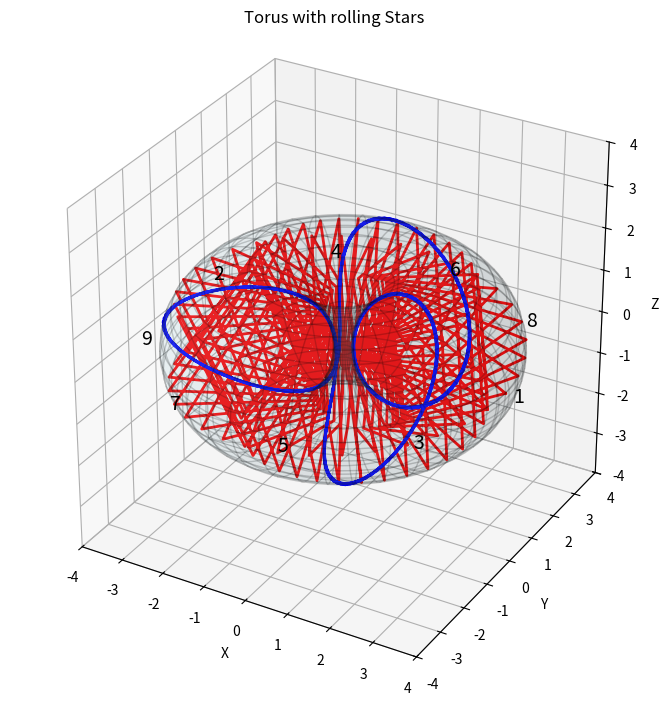

Reproduce this figure in Python.
import numpy as np
import matplotlib.pyplot as plt
from mpl_toolkits.mplot3d import Axes3D
# Define torus parameters
R = 2.0  # Major radius (distance from center to tube center, in XY plane)
r = 0.9 * R  # Minor radius (tube thickness)
num_points = 72  # Resolution of the torus

# Define the toroidal grid
theta = np.linspace(0, 2 * np.pi, num_points)  # Angle around the central ring
phi = np.linspace(0, 2 * np.pi, num_points)  # Angle around the tube
Theta, Phi = np.meshgrid(theta, phi)

# Compute torus coordinates
X = (R + r * np.cos(Phi)) * np.cos(Theta)
Y = (R + r * np.cos(Phi)) * np.sin(Theta)
Z = r * np.sin(Phi)


# Create figure
fig = plt.figure(figsize=(7, 7))
ax = fig.add_subplot(111, projection='3d')

# Plot torus surface
ax.plot_surface(X, Y, Z, color='lightblue', alpha=0.1, edgecolor='k')

# Define a single continuous helix wrapping around the torus
num_helix_turns = 3
helix_theta = np.linspace(0, 8 * np.pi, num_points * num_helix_turns)  # Covers 4 full revolutions
helix_phi = 36 * helix_theta

# Compute the helix on the torus surface
helix_x = (R + r * np.cos(helix_phi)) * np.cos(helix_theta)
helix_y = (R + r * np.cos(helix_phi)) * np.sin(helix_theta)
helix_z = r * np.sin(helix_phi)

# Plot the single continuous helix
ax.plot(helix_x, helix_y, helix_z, 'r-', linewidth=2)


# Identify points where the helix reaches the outer edge
num_labels = 9  # Adjust for different numbers (3, 6, 9, etc.)
for i in range(num_labels):
    index = i * len(helix_theta) // num_labels
    ax.text(4.1*np.cos(helix_theta)[index], 4.1*np.sin(helix_theta)[index], 0, str(i + 1), color='black', fontsize=14, ha='center', va='center')
# Plot helical spiral through the center hole

# Define additional helices for positions 2-5-8 and 3-6-9
helix_x2 = (R + r * np.cos(3 * helix_theta + 2 * np.pi / 3)) * np.cos(helix_theta + 2 * np.pi / 3)
helix_y2 = (R + r * np.cos(3 * helix_theta + 2 * np.pi / 3)) * np.sin(helix_theta + 2 * np.pi / 3)
helix_z2 = r * np.sin(3 * helix_theta + 2 * np.pi / 3)

helix_x3 = (R + r * np.cos(3 * helix_theta + 4 * np.pi / 3)) * np.cos(helix_theta + 4 * np.pi / 3)
helix_y3 = (R + r * np.cos(3 * helix_theta + 4 * np.pi / 3)) * np.sin(helix_theta + 4 * np.pi / 3)
helix_z3 = r * np.sin(3 * helix_theta + 4 * np.pi / 3)
ax.plot(helix_x, helix_y, helix_z, 'r-', linewidth=.5)
ax.plot(helix_x2, helix_y2, helix_z2, 'b-', linewidth=2)
#ax.plot(helix_x3, helix_y3, helix_z3, 'g-', linewidth=2)

# Set labels and aspect ratio
ax.set_xlabel("X")
ax.set_ylabel("Y")
ax.set_zlabel("Z")
ax.set_title("Torus with rolling Stars")
ax.set_box_aspect([1, 1, 1])  # Ensures 1:1:1 aspect ratio

ax.set_xlim(-4, 4)
ax.set_ylim(-4, 4)
ax.set_zlim(-4, 4)

plt.tight_layout()
plt.show()
